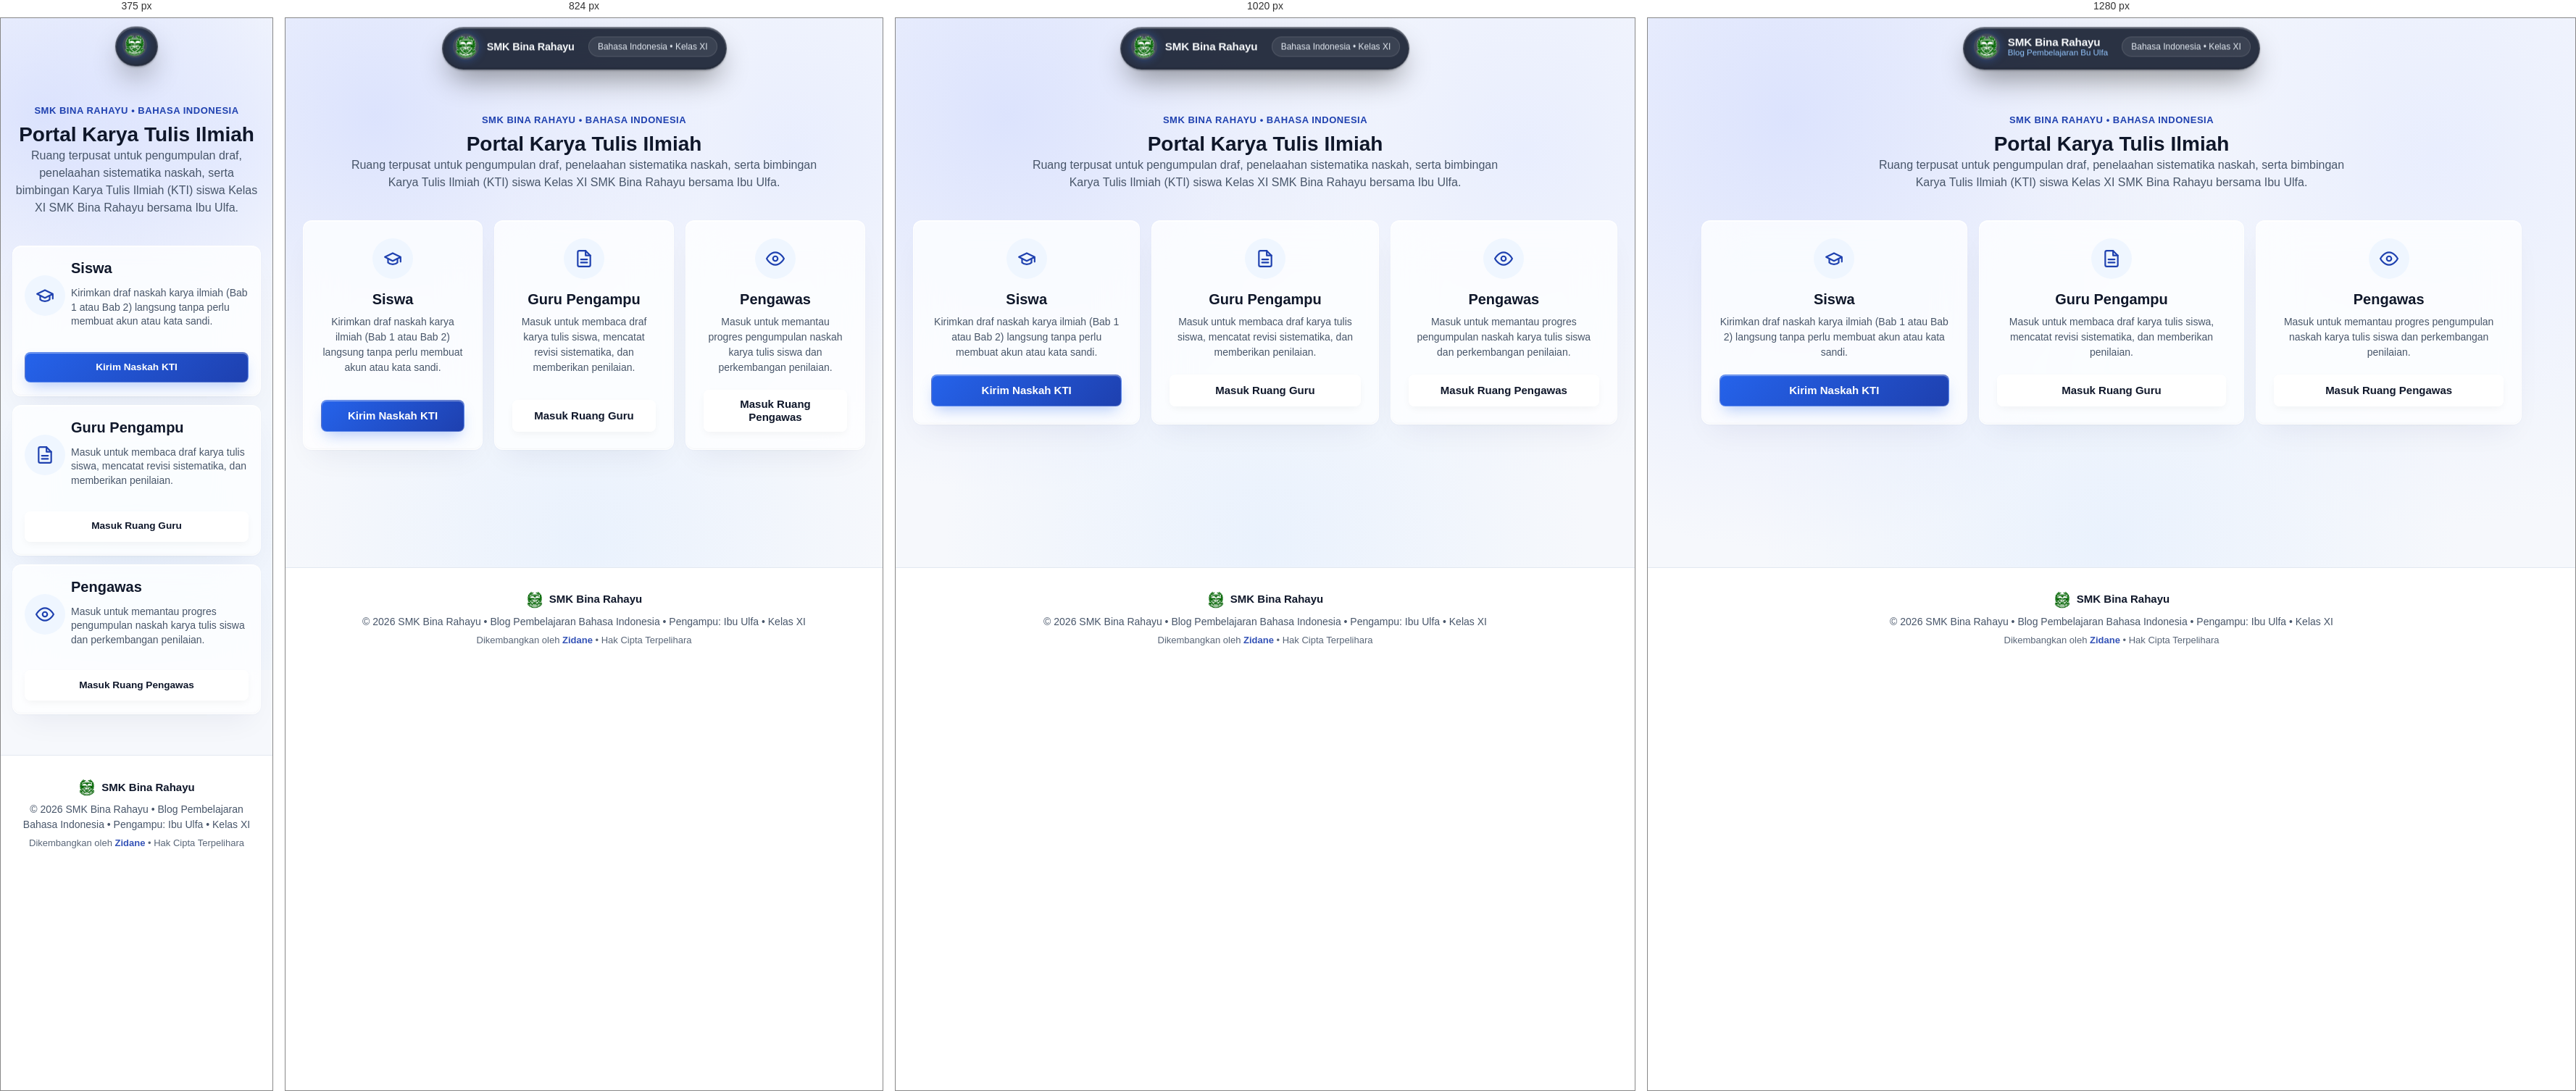
Rendered at 375 px, 824 px, 1020 px and 1280 px, left to right.

<!-- file: index.html -->
<!DOCTYPE html>
<html lang="id">
<head>
  <meta charset="UTF-8">
  <meta name="viewport" content="width=device-width, initial-scale=1.0">
  <title>Portal KTI Bahasa Indonesia — SMK Bina Rahayu</title>
  <link rel="icon" type="image/png" href="/assets/logo.png">
  <link rel="apple-touch-icon" href="/assets/logo.png">
  <link rel="stylesheet" href="/style.css">
</head>
<body>
  <header class="app-header">
    <div class="header-inner">
      <a href="/" class="brand-title">
        <img src="/assets/logo.png" alt="Logo SMK Bina Rahayu" class="brand-logo" width="38" height="38">
        <div class="brand-text">
          <span class="brand-school">SMK Bina Rahayu</span>
          <span class="brand-sub">Blog Pembelajaran Bu Ulfa</span>
        </div>
      </a>
      <div class="header-meta">
        <span class="meta-tag">Bahasa Indonesia &bull; Kelas XI</span>
      </div>
    </div>
  </header>

  <main class="container" style="padding-top: 2.5rem; padding-bottom: 3.5rem;">
    <!-- Bagian Pengantar / Tajuk Halaman -->
    <div class="hero-block text-center" style="max-width: 680px; margin: 0 auto 2.5rem;">
      <span class="subject-kicker">SMK Bina Rahayu &bull; Bahasa Indonesia</span>
      <h1>Portal Karya Tulis Ilmiah</h1>
      <p class="hero-description text-muted">
        Ruang terpusat untuk pengumpulan draf, penelaahan sistematika naskah, serta bimbingan Karya Tulis Ilmiah (KTI) siswa Kelas XI SMK Bina Rahayu bersama Ibu Ulfa.
      </p>
    </div>

    <!-- Pilihan Akses Pengguna -->
    <div class="role-buttons-grid">
      <!-- Kartu Peran: Siswa -->
      <a href="/siswa" class="role-card">
        <div class="role-icon">
          <svg width="26" height="26" viewBox="0 0 24 24" fill="none" stroke="currentColor" stroke-width="2" stroke-linecap="round" stroke-linejoin="round" aria-hidden="true">
            <path d="M22 10v6M2 10l10-5 10 5-10 5z"></path>
            <path d="M6 12v5c3 3 9 3 12 0v-5"></path>
          </svg>
        </div>
        <h2>Siswa</h2>
        <p>Kirimkan draf naskah karya ilmiah (Bab 1 atau Bab 2) langsung tanpa perlu membuat akun atau kata sandi.</p>
        <span class="btn btn-primary btn-block">Kirim Naskah KTI</span>
      </a>

      <!-- Kartu Peran: Guru Pengampu -->
      <a href="/masuk?peran=guru" class="role-card">
        <div class="role-icon role-icon-guru">
          <svg width="26" height="26" viewBox="0 0 24 24" fill="none" stroke="currentColor" stroke-width="2" stroke-linecap="round" stroke-linejoin="round" aria-hidden="true">
            <path d="M14 2H6a2 2 0 0 0-2 2v16a2 2 0 0 0 2 2h12a2 2 0 0 0 2-2V8z"></path>
            <polyline points="14 2 14 8 20 8"></polyline>
            <line x1="16" y1="13" x2="8" y2="13"></line>
            <line x1="16" y1="17" x2="8" y2="17"></line>
          </svg>
        </div>
        <h2>Guru Pengampu</h2>
        <p>Masuk untuk membaca draf karya tulis siswa, mencatat revisi sistematika, dan memberikan penilaian.</p>
        <span class="btn btn-secondary btn-block">Masuk Ruang Guru</span>
      </a>

      <!-- Kartu Peran: Pengawas Sekolah -->
      <a href="/masuk?peran=pengawas" class="role-card">
        <div class="role-icon role-icon-pengawas">
          <svg width="26" height="26" viewBox="0 0 24 24" fill="none" stroke="currentColor" stroke-width="2" stroke-linecap="round" stroke-linejoin="round" aria-hidden="true">
            <path d="M1 12s4-8 11-8 11 8 11 8-4 8-11 8-11-8-11-8z"></path>
            <circle cx="12" cy="12" r="3"></circle>
          </svg>
        </div>
        <h2>Pengawas</h2>
        <p>Masuk untuk memantau progres pengumpulan naskah karya tulis siswa dan perkembangan penilaian.</p>
        <span class="btn btn-secondary btn-block">Masuk Ruang Pengawas</span>
      </a>
    </div>
  </main>

  <footer class="app-footer">
    <div class="footer-inner">
      <div class="footer-school-brand">
        <img src="/assets/logo.png" alt="Logo SMK Bina Rahayu" class="footer-school-logo" width="24" height="24">
        <span>SMK Bina Rahayu</span>
      </div>
      <p>&copy; 2026 SMK Bina Rahayu &bull; Blog Pembelajaran Bahasa Indonesia &bull; Pengampu: Ibu Ulfa &bull; Kelas XI</p>
      <p class="footer-dev-credit">Dikembangkan oleh <strong>Zidane</strong> &bull; Hak Cipta Terpelihara</p>
    </div>
  </footer>
  <script src="/island.js"></script>
</body>
</html>


/* @media block from style.css */
@media (min-width: 768px) {
  .container {
    padding: 1.5rem;
  }
}

/* @media block from style.css */
@media (max-width: 1140px) {
  /* Sembunyikan label teks tombol aksi sehingga berubah menjadi tombol ikon bulat kompak */
  header.app-header .header-actions .btn span {
    display: none !important;
  }
  header.app-header .header-actions .btn {
    width: 38px !important;
    height: 38px !important;
    min-height: 38px !important;
    padding: 0 !important;
    display: inline-flex !important;
    align-items: center !important;
    justify-content: center !important;
    border-radius: 50% !important;
    flex-shrink: 0 !important;
  }
  header.app-header .header-actions .btn svg {
    width: 17px;
    height: 17px;
    margin: 0;
  }
  /* Sembunyikan sub-judul agar hemat ruang */
  .brand-sub {
    display: none;
  }
  /* Badge peran ringkas */
  header.app-header #badge-role {
    font-size: 0.75rem;
    padding: 0.25rem 0.65rem;
    white-space: nowrap;
  }
}

/* @media block from style.css */
@media (max-width: 880px) {
  /* Sembunyikan badge peran teks panjang di header */
  #badge-role {
    display: none !important;
  }
  .brand-title .brand-school {
    font-size: 0.9rem;
  }
  header.app-header .header-actions {
    gap: 0.35rem;
  }
}

/* @media block from style.css */
@media (max-width: 680px) {
  header.app-header {
    width: -moz-fit-content;
    width: fit-content;
    max-width: calc(100% - 1rem);
    margin: 0.4rem auto 0.85rem;
    padding: 0.3rem 0.55rem;
    border-radius: 9999px;
  }
  .header-inner {
    flex-wrap: nowrap;
    justify-content: center;
    align-items: center;
    gap: 0.35rem;
    width: auto;
  }
  .brand-title {
    padding-left: 0;
    padding-right: 0;
    flex-shrink: 0;
  }
  .brand-logo {
    width: 34px;
    height: 34px;
  }
  /* Pada HP/layar kecil, sembunyikan teks judul sekolah/brand agar hanya ikon logo yang tampil */
  .brand-title .brand-text {
    display: none !important;
  }
  .header-actions {
    flex-wrap: nowrap;
    gap: 0.3rem;
    align-items: center;
    justify-content: center;
  }
  .header-actions::before {
    height: 18px;
    margin-right: 0.15rem;
  }
  header.app-header .btn {
    width: 36px !important;
    height: 36px !important;
    min-height: 36px !important;
  }
  header.app-header .btn svg {
    width: 16px;
    height: 16px;
    margin: 0;
  }
  header.app-header .meta-tag {
    display: none;
  }
}

/* @media block from style.css */
@media (min-width: 640px) {
  .role-buttons-grid {
    grid-template-columns: repeat(3, 1fr);
  }
}

/* @media block from style.css */
@media (max-width: 639.98px) {
  .role-buttons-grid {
    grid-template-columns: 1fr;
    gap: 0.75rem;
    margin-top: 1rem;
  }
  .role-card {
    padding: 1.125rem 1rem;
    display: grid;
    grid-template-columns: 48px 1fr;
    grid-template-rows: auto auto;
    column-gap: 1rem;
    row-gap: 0.25rem;
    text-align: left;
    align-items: center;
  }
  .role-icon {
    width: 48px;
    height: 48px;
    margin-bottom: 0;
    grid-row: 1 / 3;
  }
  .role-card h2 {
    font-size: 1.1rem;
    margin-bottom: 0.15rem;
  }
  .role-card p {
    font-size: 0.8125rem;
    margin-bottom: 0.5rem;
    line-height: 1.4;
  }
  .role-card .btn {
    grid-column: 1 / 3;
    margin-top: 0.5rem;
    min-height: 42px;
    font-size: 0.85rem;
  }
}

/* @media block from style.css */
@media (min-width: 640px) {
  .stats-summary {
    grid-template-columns: repeat(4, 1fr);
    gap: 0.75rem;
  }
}

/* @media block from style.css */
@media (min-width: 640px) {
  .stat-pill {
    flex-direction: row;
    align-items: center;
    justify-content: space-between;
    gap: 0.5rem;
  }
}

/* @media block from style.css */
@media (min-width: 640px) {
  .filter-bar {
    grid-template-columns: repeat(2, 1fr);
  }
}

/* @media block from style.css */
@media (min-width: 900px) {
  .filter-bar {
    grid-template-columns: 1.2fr 1fr 1fr 1.2fr;
  }
}

/* @media block from style.css */
@media (max-width: 899.98px) {
  .mobile-only-view {
    display: block !important;
  }
  .desktop-only-view {
    display: none !important;
  }
}

/* @media block from style.css */
@media (max-width: 899.98px) {
  .modal-backdrop {
    padding: 0;
  }
  .modal-content {
    width: 100vw;
    height: 100dvh;
    height: 100vh;
    max-width: 100vw;
    max-height: 100dvh;
    border-radius: 0;
    border: none;
  }
  .modal-header {
    padding: 0.625rem 0.875rem;
  }
  .modal-tabs {
    display: flex;
    position: sticky;
    top: 0;
    z-index: 10;
  }
  .preview-viewer-col,
  .preview-grading-col {
    width: 100%;
    flex: 1;
    max-width: none;
  }
  .preview-viewer-col.tab-hidden,
  .preview-grading-col.tab-hidden {
    display: none !important;
  }
  .viewer-toolbar {
    padding: 0.4rem 0.75rem;
    flex-wrap: wrap;
    gap: 0.35rem;
  }
  .preview-grading-col {
    padding: 1rem;
    padding-bottom: 3rem;
  }
  #modal-kelola-bab {
    align-items: flex-end;
    padding: 0;
  }
  #modal-kelola-bab .modal-content {
    width: 100%;
    max-width: 100%;
    max-height: 90vh;
    max-height: 90dvh;
    border-bottom-left-radius: 0;
    border-bottom-right-radius: 0;
    border-top-left-radius: var(--radius-lg);
    border-top-right-radius: var(--radius-lg);
  }
}

/* @media block from style.css */
@media (min-width: 900px) {
  .modal-backdrop {
    padding: 1.5rem;
  }
  .modal-content {
    width: 96vw;
    max-width: 1400px;
    height: 92vh;
    max-height: 920px;
    border-radius: 24px;
    border: 1px solid rgba(255, 255, 255, 0.85);
  }
  .modal-tabs {
    display: none !important;
  }
  .modal-body {
    flex-direction: row;
  }
  .preview-viewer-col {
    border-right: 1px solid var(--border-color);
  }
  .preview-viewer-col.tab-hidden,
  .preview-grading-col.tab-hidden {
    display: flex !important;
  }
  .preview-grading-col {
    width: 420px;
    flex: 0 0 420px;
    max-width: 460px;
  }
}